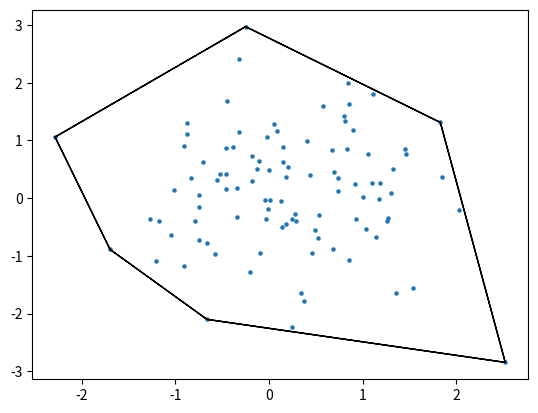

Python code for this plot:
import matplotlib.pyplot as plt
import numpy as np


# TODO: use ABC everywhere
# TODO:

# def ccw(a, b, c):
#     ba = (b[1] - a[1]) / (b[0] - a[0])
#     ca = (c[1] - a[1]) / (c[0] - a[0])
#
#     return ca > ba

# TODO: ccw?
def ccw(a, b, c):
    area = (b[0] - a[0]) * (c[1] - a[1]) - (b[1] - a[1]) * (c[0] - a[0])

    return area > 0


def graham_scan(points):
    points = points[np.argsort(points[:, 0])]

    p = points[0]
    points = points[1:]
   
    slope = (points[:, 1] - p[1]) / (points[:, 0] - p[0])  # TODO:
    points = points[np.argsort(slope)]

    hull = [p, points[0]]
    for c in points[1:]:
        b = hull.pop()
        a = hull.pop()

        while not ccw(a, b, c):
            hull.append(a)
            b = hull.pop()
            a = hull.pop()

        hull.extend([a, b, c])

    return hull


points = np.random.standard_normal(size=[100, 2])
hull = graham_scan(points)

plt.scatter(points[:, 0], points[:, 1], s=5)
for i in range(1, len(hull)):
    plt.arrow(*hull[i - 1], *hull[i] - hull[i - 1])
plt.arrow(*hull[-1], *hull[0] - hull[-1])
plt.show()
